Run: headless pygame with SDL's dummy video driver; simulated clock (each Clock.tick advances the game by its frame time, no real sleeping); random seed 0; keys injected as events and as key.get_pressed() state; mouse plan: one left click at the window centre at the start of phase 2, then a move to the lower-right quarter at the start of phase 3.
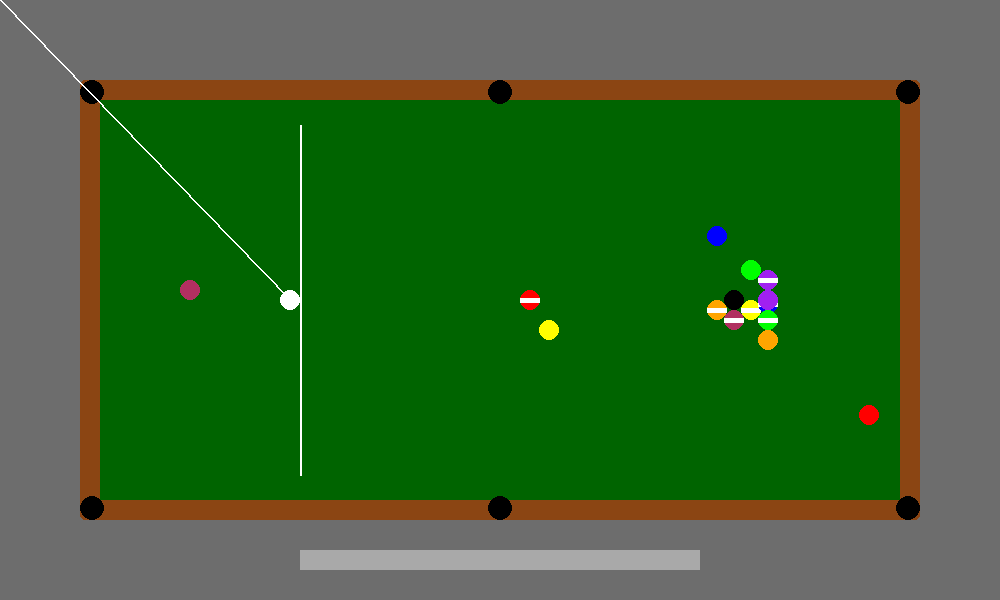
Frame 1 of 4 · flips 1–60 · no input
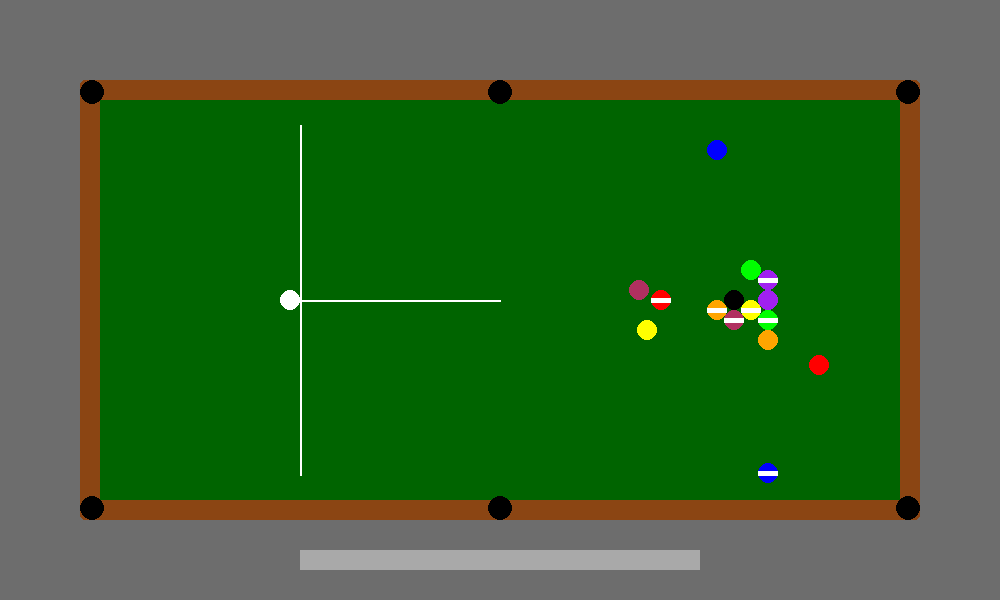
Frame 2 of 4 · flips 61–180 · clicked the window centre · tapped SPACE, RETURN · held RIGHT (→), D
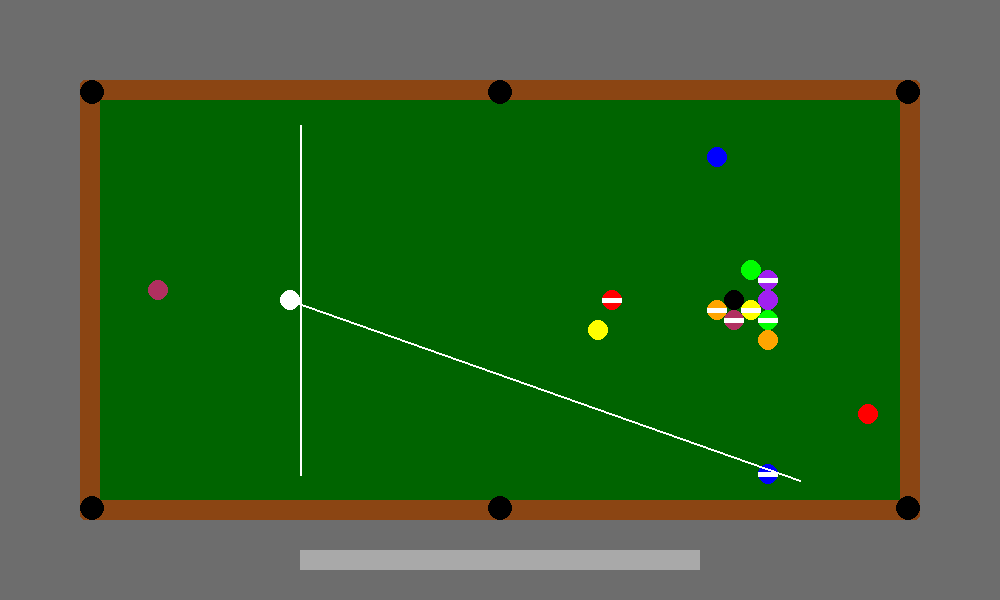
Frame 3 of 4 · flips 181–300 · moved the mouse to the lower-right quarter · held DOWN (↓), S
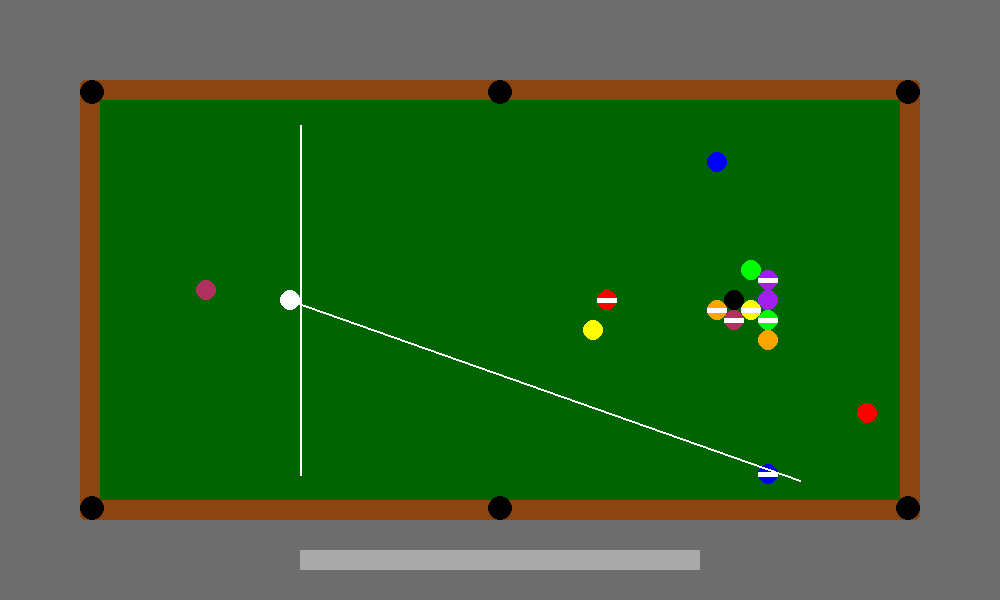
Frame 4 of 4 · flips 301–420 · held LEFT (←), A, UP (↑), W

The pygame program that drew these frames:

import pygame

pygame.init()
screen = pygame.display.set_mode((1000, 600))
pygame.display.set_caption("AI Pool")
clock = pygame.time.Clock()
running = True

# background colors
FELT_GREEN = (0, 100, 0)
RAIL_BROWN = (139, 69, 19)
ROOM_GREY = (109, 109, 109)
TABLE_WIDTH = 800
TABLE_HEIGHT = 400
RAIL_WIDTH = 20

# ball stuff
FRICTION = 0.98  
BALL_RADIUS = 10
pool_balls = [
    {"number": None, "color": "White", "type": "Cue", "position": (0, 0), "velocity": (0, 0)},  # Cue ball
    # Rack order: apex, then rows of 2, 3, 4, and 5 balls.
    # The 8-ball is centered and the two back corners are different types.
    {"number": 11, "color": "Red", "type": "Stripe", "position": (0, 0), "velocity": (40, 0)},
    {"number": 2, "color": "Blue", "type": "Solid", "position": (0, 0), "velocity": (0, 40)},
    {"number": 13, "color": "Orange", "type": "Stripe", "position": (0, 0), "velocity": (0, 0)},
    {"number": 3, "color": "Red", "type": "Solid", "position": (0, 0), "velocity": (40, 40)},
    {"number": 8, "color": "Black", "type": "8-Ball", "position": (0, 0), "velocity": (0, 0)},
    {"number": 15, "color": "Maroon", "type": "Stripe", "position": (0, 0), "velocity": (0, 0)},
    {"number": 6, "color": "Green", "type": "Solid", "position": (0, 0), "velocity": (0, 0)},
    {"number": 7, "color": "Maroon", "type": "Solid", "position": (0, 0), "velocity": (440, 0)},
    {"number": 9, "color": "Yellow", "type": "Stripe", "position": (0, 0), "velocity": (0, 0)},
    {"number": 1, "color": "Yellow", "type": "Solid", "position": (0, 0), "velocity": (40, 0)},
    {"number": 10, "color": "Blue", "type": "Stripe", "position": (0, 0), "velocity": (0, 90)},
    {"number": 12, "color": "Purple", "type": "Stripe", "position": (0, 0), "velocity": (0, 0)},
    {"number": 4, "color": "Purple", "type": "Solid", "position": (0, 0), "velocity": (0, 0)},
    {"number": 14, "color": "Green", "type": "Stripe", "position": (0, 0), "velocity": (0, 0)},
    {"number": 5, "color": "Orange", "type": "Solid", "position": (0, 0), "velocity": (0, 0)},
]

# Define drawing function for the room and table
def draw_room_and_table():
    # Draw the room
    screen.fill(ROOM_GREY)

    # Prepare table cords
    table_x = screen.get_width() // 2 - TABLE_WIDTH // 2
    table_y = screen.get_height() // 2 - TABLE_HEIGHT // 2

    # Draw the rails
    pygame.draw.rect(screen, RAIL_BROWN, (table_x - RAIL_WIDTH, table_y - RAIL_WIDTH, TABLE_WIDTH + 2 * RAIL_WIDTH, TABLE_HEIGHT + 2 * RAIL_WIDTH), border_radius=5)

    # Draw the pool table
    pygame.draw.rect(screen, FELT_GREEN, (table_x, table_y, TABLE_WIDTH, TABLE_HEIGHT))

    # Draw the pockets
    pocket_radius = 12
    pocket_offset = 8
    pocket_positions = [
        (table_x - pocket_offset, table_y - pocket_offset),  # Top-left
        (table_x + TABLE_WIDTH // 2, table_y - pocket_offset),  # Top-center
        (table_x + TABLE_WIDTH + pocket_offset, table_y - pocket_offset),  # Top-right
        (table_x - pocket_offset, table_y + TABLE_HEIGHT + pocket_offset),  # Bottom-left
        (table_x + TABLE_WIDTH // 2, table_y + TABLE_HEIGHT + pocket_offset),  # Bottom-center
        (table_x + TABLE_WIDTH + pocket_offset, table_y + TABLE_HEIGHT + pocket_offset)  # Bottom-right
    ]

    for pos in pocket_positions:
        pygame.draw.circle(screen, (0, 0, 0), pos, pocket_radius)

    # Draw the head string
    head_string_x = table_x + TABLE_WIDTH // 4
    pygame.draw.line(screen, (255, 255, 255), (head_string_x, table_y + 25), (head_string_x, table_y + TABLE_HEIGHT - 25), 2)

def draw_ball(ball):
    # Draw a single ball based on its type and color
    x, y = ball["position"]
    if ball["type"] == "Solid":
        pygame.draw.circle(screen, ball["color"], (x, y), BALL_RADIUS)
    elif ball["type"] == "Stripe":
        pygame.draw.circle(screen, ball["color"], (x, y), BALL_RADIUS)
        pygame.draw.rect(screen, (255, 255, 255), (x - BALL_RADIUS, y - BALL_RADIUS // 4, 2 * BALL_RADIUS, BALL_RADIUS // 2))
    elif ball["type"] == "8-Ball":
        pygame.draw.circle(screen, (0, 0, 0), (x, y), BALL_RADIUS)
    elif ball["type"] == "Cue":
        pygame.draw.circle(screen, (255, 255, 255), (x, y), BALL_RADIUS)

def initial_ball_positions():
    # Set the initial positions of the cue ball and object balls.
    table_x = screen.get_width() // 2 - TABLE_WIDTH // 2
    table_y = screen.get_height() // 2 - TABLE_HEIGHT // 2

    cue_ball_x = table_x + TABLE_WIDTH // 4 - BALL_RADIUS
    cue_ball_y = table_y + TABLE_HEIGHT // 2
    pool_balls[0]["position"] = (cue_ball_x, cue_ball_y)

    rack_x = table_x + (3 * TABLE_WIDTH) // 4
    rack_y = table_y + TABLE_HEIGHT // 2
    row_spacing = BALL_RADIUS * 2
    column_spacing = int(row_spacing * 0.866)

    ball_index = 1
    for row in range(5):
        ball_x = rack_x + row * column_spacing
        ball_y = rack_y - row * row_spacing // 2
        for col in range(row + 1):
            pool_balls[ball_index]["position"] = (ball_x, ball_y + col * row_spacing)
            ball_index += 1

def draw_balls():
    for ball in pool_balls:
        draw_ball(ball)

def draw_hit_power_bar(power):
    bar_width = 400
    bar_height = 20
    bar_x = screen.get_width() // 2 - bar_width // 2
    bar_y = screen.get_height() - 50

    # Draw the background of the power bar
    pygame.draw.rect(screen, (169, 169, 169), (bar_x, bar_y, bar_width, bar_height))

    # Draw the filled portion of the power bar based on the current power level
    filled_width = int(bar_width * power)
    pygame.draw.rect(screen, (0, 255, 0), (bar_x, bar_y, filled_width, bar_height))

def draw_que_ball_aim_line(mode="normal", x = 0, y = 0):
    cue_ball = pool_balls[0]
    cue_ball_x, cue_ball_y = cue_ball["position"]
    
    if mode == "normal":
        end_x, end_y = pygame.mouse.get_pos()
    elif mode == "AI": # let AI pick the target position
        end_x, end_y = x, y

    # Draw a line from the cue ball to the mouse position
    pygame.draw.line(screen, (255, 255, 255), (cue_ball_x, cue_ball_y), (end_x, end_y), 2)

def decrease_ball_velocity(ball, friction=FRICTION):
    vx, vy = ball["velocity"]
    ball["velocity"] = (vx * friction, vy * friction)

def move_ball(ball):
    x, y = ball["position"]
    vx, vy = ball["velocity"]
    ball["position"] = (x + vx, y + vy)

def update_balls():
    for ball in pool_balls:
        move_ball(ball)
        decrease_ball_velocity(ball)

def check_ball_collision(ball1, ball2):
    x1, y1 = ball1["position"]
    x2, y2 = ball2["position"]
    distance_squared = (x2 - x1) ** 2 + (y2 - y1) ** 2
    return distance_squared <= (BALL_RADIUS * 2) ** 2

def check_wall_collision(ball):
    x, y = ball["position"]
    table_x = screen.get_width() // 2 - TABLE_WIDTH // 2 
    table_y = screen.get_height() // 2 - TABLE_HEIGHT // 2

    if x - BALL_RADIUS < table_x + RAIL_WIDTH or x + BALL_RADIUS > table_x + TABLE_WIDTH - RAIL_WIDTH:
        return True
    if y - BALL_RADIUS < table_y + RAIL_WIDTH or y + BALL_RADIUS > table_y + TABLE_HEIGHT - RAIL_WIDTH:
        return True
    return False

def handle_all_collisions():
    for i in range(len(pool_balls)):
        for j in range(i + 1, len(pool_balls)):
            if check_ball_collision(pool_balls[i], pool_balls[j]):
                # Handle ball collision (e.g., exchange velocities)
                pass

    for ball in pool_balls:
        if check_wall_collision(ball):
            # Handle wall collision (e.g., reflect velocity)
            ball["velocity"] = (-ball["velocity"][0], -ball["velocity"][1])

initial_ball_positions()

while running:
    for event in pygame.event.get():
        if event.type == pygame.QUIT:
            running = False  
    # Draw everything
    draw_room_and_table()
    draw_balls()
    draw_hit_power_bar(0)
    draw_que_ball_aim_line()
    handle_all_collisions()
    update_balls()


    # Update the display and control the frame rate
    pygame.display.flip()
    clock.tick(60)

pygame.quit()
